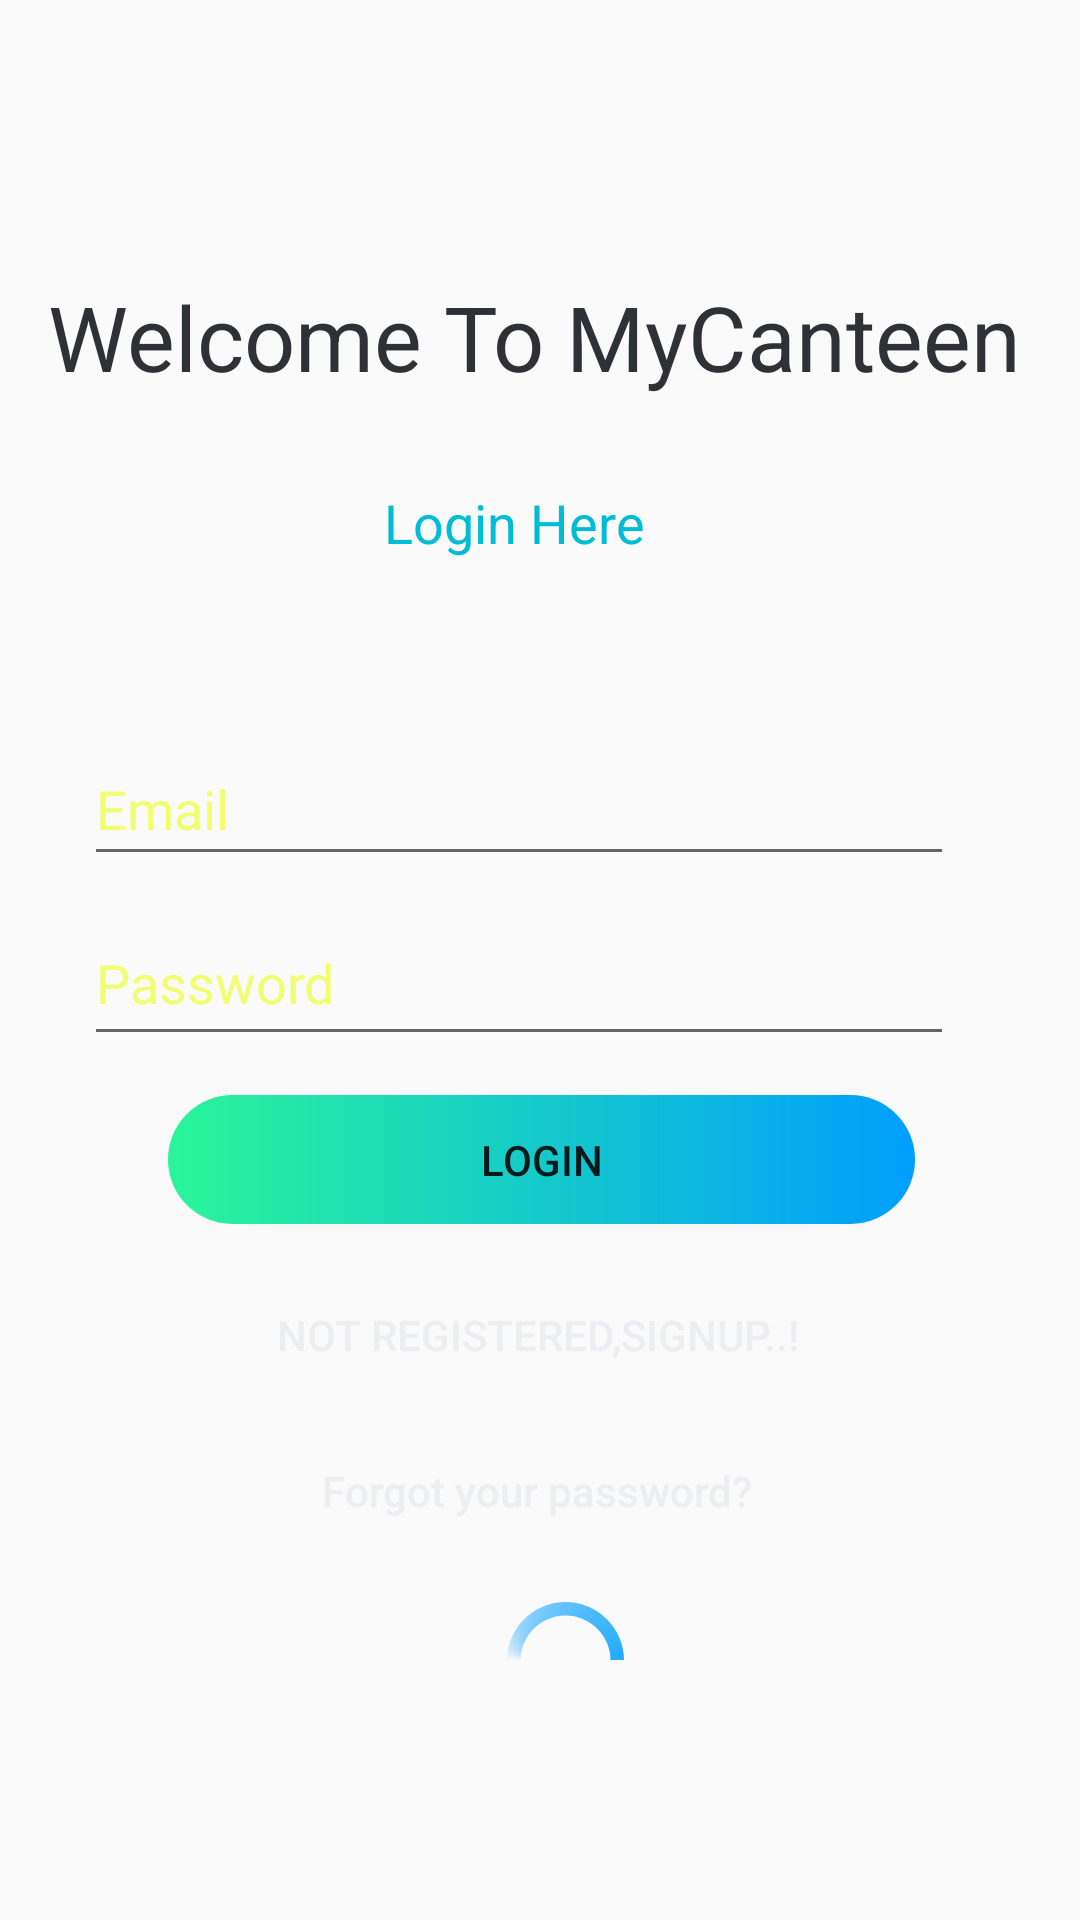

Write the Android layout XML for this screen, with the resource values it uses.
<!-- AndroidManifest.xml: application theme AppTheme -->
<!-- res/layout/activity_login.xml -->
<?xml version="1.0" encoding="utf-8"?>

<androidx.constraintlayout.widget.ConstraintLayout xmlns:android="http://schemas.android.com/apk/res/android"
    xmlns:app="http://schemas.android.com/apk/res-auto"
    xmlns:tools="http://schemas.android.com/tools"
    android:layout_width="match_parent"
    android:layout_height="match_parent"
    android:background="@drawable/the"
    tools:context=".LoginActivity">


    


    

    <EditText
        android:id="@+id/email"
        android:layout_width="290dp"
        android:layout_height="48dp"
        android:layout_marginStart="28dp"
        android:layout_marginBottom="348dp"
        android:ems="10"
        android:hint="@string/hint_email"
        android:inputType="textEmailAddress"
        android:textColorHighlight="@color/colorAccent"
        android:textColorHint="@color/colorAccent"
        android:textColorLink="@color/input_login"
        android:textCursorDrawable="@color/input_login"
        app:layout_constraintBottom_toBottomOf="parent"
        app:layout_constraintStart_toStartOf="parent" />

    <EditText
        android:id="@+id/password"
        android:layout_width="290dp"
        android:layout_height="52dp"
        android:layout_marginStart="28dp"
        android:layout_marginBottom="288dp"
        android:ems="10"
        android:hint="Password"
        android:inputType="textPassword"
        android:textColorHighlight="@color/bg_register"
        android:textColorHint="@color/colorAccent"
        android:textColorLink="@color/colorAccent"
        android:textCursorDrawable="@color/bg_register"
        app:layout_constraintBottom_toBottomOf="parent"
        app:layout_constraintStart_toStartOf="parent" />

    <Button
        android:id="@+id/btn_login"
        android:layout_width="249dp"
        android:layout_height="43dp"
        android:layout_marginStart="56dp"
        android:layout_marginBottom="232dp"
        android:background="@drawable/custom_button"
        android:text="@string/btn_login"
        app:layout_constraintBottom_toBottomOf="parent"
        app:layout_constraintStart_toStartOf="parent" />

    <Button
        android:id="@+id/btn_reset_password"
        android:layout_width="254dp"
        android:layout_height="54dp"
        android:layout_marginStart="52dp"
        android:layout_marginBottom="116dp"
        android:background="@null"
        android:text="@string/btn_forgot_password"
        android:textAllCaps="false"
        android:textColor="@color/btn_login_bg"
        app:layout_constraintBottom_toBottomOf="parent"
        app:layout_constraintStart_toStartOf="parent" />

    <Button
        android:id="@+id/btn_signup"
        android:layout_width="254dp"
        android:layout_height="54dp"
        android:layout_marginStart="52dp"
        android:layout_marginBottom="168dp"
        android:background="@null"
        android:text="Not Registered,Signup..!"
        android:textColor="@color/btn_login_bg"
        app:layout_constraintBottom_toBottomOf="parent"
        app:layout_constraintStart_toStartOf="parent" />

    <ProgressBar
        android:id="@+id/progressBar"
        android:layout_width="89dp"
        android:layout_height="45dp"
        android:layout_gravity="center"
        android:layout_marginStart="144dp"
        android:layout_marginBottom="64dp"
        android:indeterminateDrawable="@drawable/progress"
        android:visibility="visible"
        app:layout_constraintBottom_toBottomOf="parent"
        app:layout_constraintStart_toStartOf="parent" />

    <TextView
        android:id="@+id/Welcome"
        android:layout_width="342dp"
        android:layout_height="52dp"
        android:layout_marginStart="16dp"
        android:layout_marginBottom="496dp"
        android:text="Welcome To MyCanteen"
        android:textColor="@color/bg_register"
        android:textSize="30sp"
        app:layout_constraintBottom_toBottomOf="parent"
        app:layout_constraintStart_toStartOf="parent" />

    <TextView
        android:id="@+id/textView4"
        android:layout_width="104dp"
        android:layout_height="30dp"
        android:layout_marginStart="128dp"
        android:layout_marginBottom="448dp"
        android:text="Login Here"
        android:textColor="@color/colorPrimary"
        android:textSize="18sp"
        app:layout_constraintBottom_toBottomOf="parent"
        app:layout_constraintStart_toStartOf="parent" />

</androidx.constraintlayout.widget.ConstraintLayout>
<!-- resources referenced by this layout -->
<resources>
  <color name="bg_register">#2e3237</color>
  <color name="btn_login_bg">#eceef1</color>
  <color name="colorAccent">#f2fe71</color>
  <color name="colorPrimary">#00bcd4</color>
  <color name="input_login">#222222</color>
  <!-- drawable custom_button (drawable) -->
  <?xml version="1.0" encoding="utf-8"?>
  
  <shape xmlns:android="http://schemas.android.com/apk/res/android" android:shape="rectangle">
      <gradient android:startColor="#2AF598" android:endColor="#009EFD" android:type="linear"/>
  
  
      <corners android:radius="30dp"/>
  </shape>
  <!-- drawable progress (drawable) -->
  <?xml version="1.0" encoding="utf-8"?>
  
  <rotate xmlns:android="http://schemas.android.com/apk/res/android">
  
      <shape
          android:shape="ring"
          android:innerRadiusRatio="3"
          android:thicknessRatio="10"
          android:useLevel="false"
  
          >
  
      <gradient
          android:type="sweep"
          android:useLevel="false"
          android:startColor="@android:color/transparent"
          android:centerColor="@android:color/transparent"
          android:endColor="#2AF"
          android:centerX="0.2"
          android:centerY="0.5"
          />
  
      </shape>
  
  
  
  </rotate>
  <string name="btn_forgot_password">Forgot your password?</string>
  <string name="btn_login">LOGIN</string>
  <string name="hint_email">Email</string>
  <style name="AppTheme" parent="Theme.AppCompat.Light.DarkActionBar">
          
          <item name="colorPrimary">@color/colorPrimary</item>
          <item name="colorPrimaryDark">@color/colorPrimaryDark</item>
          <item name="colorAccent">@color/colorPrimaryDark</item>
      </style>
  <color name="colorPrimaryDark">#0097a7</color>
</resources>
